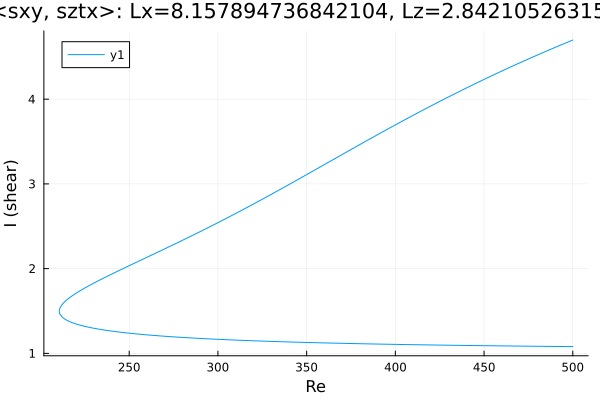

Source data for this figure (header and first rows):
Re, shear
500.0, 4.697
498.7, 4.686
497.3, 4.674
495.9, 4.662
494.4, 4.649
493, 4.637
491.6, 4.625
490.2, 4.612
488.8, 4.6
487.4, 4.587
486, 4.574
484.5, 4.562
483.1, 4.549
481.7, 4.536
480.3, 4.523
478.9, 4.51
477.5, 4.497
476.1, 4.484
474.6, 4.471
473.2, 4.458
471.8, 4.445
470.4, 4.432
469, 4.418
467.6, 4.405
466.2, 4.391
464.7, 4.378
463.3, 4.364
461.9, 4.351
460.5, 4.337
460.1, 4.333
458.7, 4.319
457.3, 4.306
455.9, 4.292
454.5, 4.278
453.1, 4.264
451.6, 4.25
450.2, 4.236
448.8, 4.221
447.4, 4.207
446, 4.193
444.6, 4.178
443.2, 4.164
441.7, 4.149
440.3, 4.135
438.9, 4.12
437.5, 4.106
436.1, 4.091
434.7, 4.076
433.3, 4.061
431.8, 4.046
430.4, 4.031
429, 4.016
427.6, 4.001
426.2, 3.986
424.8, 3.971
423.4, 3.956
421.9, 3.94
420.5, 3.925
419.1, 3.91
417.7, 3.894
... 420 more rows
